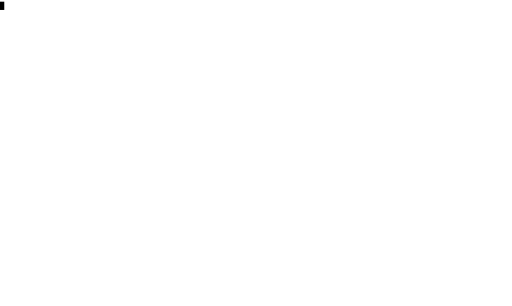
t = 0.00 s
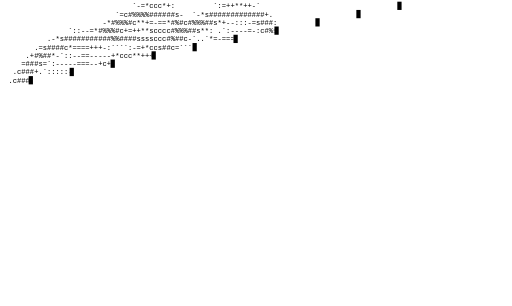
t = 0.78 s
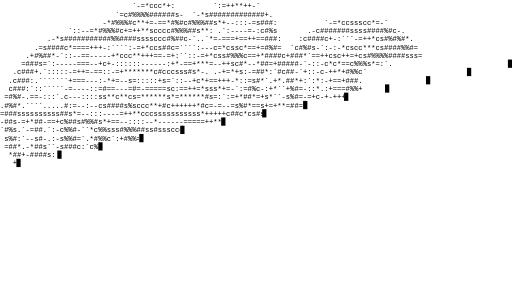
t = 1.55 s
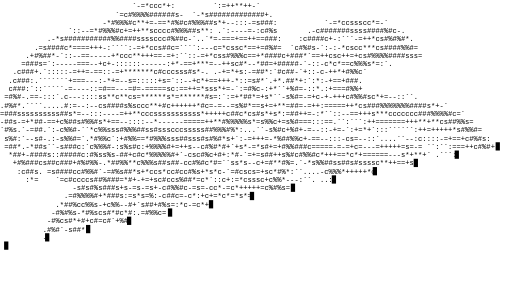
t = 2.33 s
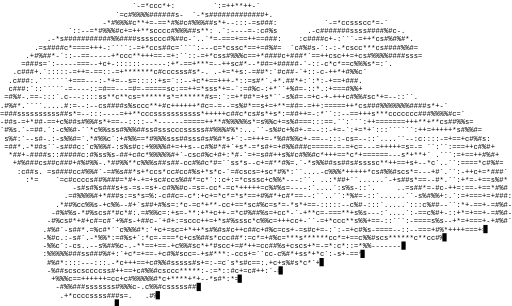
t = 3.10 s
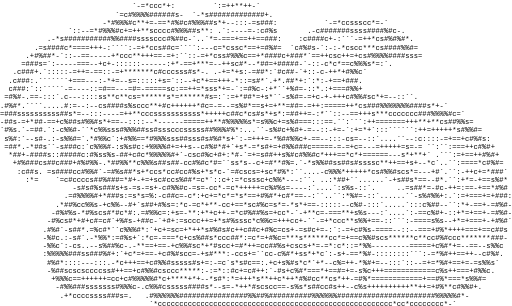
t = 3.88 s

The animated SVG that drew these frames (rendered in a browser with its animation timeline set to each time). Animation: 148 SMIL elements (animate=74,set=74); one cycle of 3.88 s.

<?xml version='1.0' encoding='utf-8'?>
<svg xmlns="http://www.w3.org/2000/svg" viewBox="0 0 928.8000000000001 555.0" width="100%" height="100%">
<defs><clipPath id="clip-high-detail-0"><rect x="0" y="3.0" width="0" height="15"><animate attributeName="width" to="928.8000000000001" dur="1.0s" begin="0.0s" fill="freeze" from="0" /></rect></clipPath><clipPath id="clip-high-detail-1"><rect x="0" y="18.0" width="0" height="15"><animate attributeName="width" to="928.8000000000001" dur="1.0s" begin="0.08s" fill="freeze" from="0" /></rect></clipPath><clipPath id="clip-high-detail-2"><rect x="0" y="33.0" width="0" height="15"><animate attributeName="width" to="928.8000000000001" dur="1.0s" begin="0.16s" fill="freeze" from="0" /></rect></clipPath><clipPath id="clip-high-detail-3"><rect x="0" y="48.0" width="0" height="15"><animate attributeName="width" to="928.8000000000001" dur="1.0s" begin="0.24s" fill="freeze" from="0" /></rect></clipPath><clipPath id="clip-high-detail-4"><rect x="0" y="63.0" width="0" height="15"><animate attributeName="width" to="928.8000000000001" dur="1.0s" begin="0.32s" fill="freeze" from="0" /></rect></clipPath><clipPath id="clip-high-detail-5"><rect x="0" y="78.0" width="0" height="15"><animate attributeName="width" to="928.8000000000001" dur="1.0s" begin="0.4s" fill="freeze" from="0" /></rect></clipPath><clipPath id="clip-high-detail-6"><rect x="0" y="93.0" width="0" height="15"><animate attributeName="width" to="928.8000000000001" dur="1.0s" begin="0.48s" fill="freeze" from="0" /></rect></clipPath><clipPath id="clip-high-detail-7"><rect x="0" y="108.0" width="0" height="15"><animate attributeName="width" to="928.8000000000001" dur="1.0s" begin="0.56s" fill="freeze" from="0" /></rect></clipPath><clipPath id="clip-high-detail-8"><rect x="0" y="123.0" width="0" height="15"><animate attributeName="width" to="928.8000000000001" dur="1.0s" begin="0.64s" fill="freeze" from="0" /></rect></clipPath><clipPath id="clip-high-detail-9"><rect x="0" y="138.0" width="0" height="15"><animate attributeName="width" to="928.8000000000001" dur="1.0s" begin="0.72s" fill="freeze" from="0" /></rect></clipPath><clipPath id="clip-high-detail-10"><rect x="0" y="153.0" width="0" height="15"><animate attributeName="width" to="928.8000000000001" dur="1.0s" begin="0.8s" fill="freeze" from="0" /></rect></clipPath><clipPath id="clip-high-detail-11"><rect x="0" y="168.0" width="0" height="15"><animate attributeName="width" to="928.8000000000001" dur="1.0s" begin="0.88s" fill="freeze" from="0" /></rect></clipPath><clipPath id="clip-high-detail-12"><rect x="0" y="183.0" width="0" height="15"><animate attributeName="width" to="928.8000000000001" dur="1.0s" begin="0.96s" fill="freeze" from="0" /></rect></clipPath><clipPath id="clip-high-detail-13"><rect x="0" y="198.0" width="0" height="15"><animate attributeName="width" to="928.8000000000001" dur="1.0s" begin="1.04s" fill="freeze" from="0" /></rect></clipPath><clipPath id="clip-high-detail-14"><rect x="0" y="213.0" width="0" height="15"><animate attributeName="width" to="928.8000000000001" dur="1.0s" begin="1.12s" fill="freeze" from="0" /></rect></clipPath><clipPath id="clip-high-detail-15"><rect x="0" y="228.0" width="0" height="15"><animate attributeName="width" to="928.8000000000001" dur="1.0s" begin="1.2s" fill="freeze" from="0" /></rect></clipPath><clipPath id="clip-high-detail-16"><rect x="0" y="243.0" width="0" height="15"><animate attributeName="width" to="928.8000000000001" dur="1.0s" begin="1.28s" fill="freeze" from="0" /></rect></clipPath><clipPath id="clip-high-detail-17"><rect x="0" y="258.0" width="0" height="15"><animate attributeName="width" to="928.8000000000001" dur="1.0s" begin="1.36s" fill="freeze" from="0" /></rect></clipPath><clipPath id="clip-high-detail-18"><rect x="0" y="273.0" width="0" height="15"><animate attributeName="width" to="928.8000000000001" dur="1.0s" begin="1.44s" fill="freeze" from="0" /></rect></clipPath><clipPath id="clip-high-detail-19"><rect x="0" y="288.0" width="0" height="15"><animate attributeName="width" to="928.8000000000001" dur="1.0s" begin="1.52s" fill="freeze" from="0" /></rect></clipPath><clipPath id="clip-high-detail-20"><rect x="0" y="303.0" width="0" height="15"><animate attributeName="width" to="928.8000000000001" dur="1.0s" begin="1.6s" fill="freeze" from="0" /></rect></clipPath><clipPath id="clip-high-detail-21"><rect x="0" y="318.0" width="0" height="15"><animate attributeName="width" to="928.8000000000001" dur="1.0s" begin="1.68s" fill="freeze" from="0" /></rect></clipPath><clipPath id="clip-high-detail-22"><rect x="0" y="333.0" width="0" height="15"><animate attributeName="width" to="928.8000000000001" dur="1.0s" begin="1.76s" fill="freeze" from="0" /></rect></clipPath><clipPath id="clip-high-detail-23"><rect x="0" y="348.0" width="0" height="15"><animate attributeName="width" to="928.8000000000001" dur="1.0s" begin="1.84s" fill="freeze" from="0" /></rect></clipPath><clipPath id="clip-high-detail-24"><rect x="0" y="363.0" width="0" height="15"><animate attributeName="width" to="928.8000000000001" dur="1.0s" begin="1.92s" fill="freeze" from="0" /></rect></clipPath><clipPath id="clip-high-detail-25"><rect x="0" y="378.0" width="0" height="15"><animate attributeName="width" to="928.8000000000001" dur="1.0s" begin="2.0s" fill="freeze" from="0" /></rect></clipPath><clipPath id="clip-high-detail-26"><rect x="0" y="393.0" width="0" height="15"><animate attributeName="width" to="928.8000000000001" dur="1.0s" begin="2.08s" fill="freeze" from="0" /></rect></clipPath><clipPath id="clip-high-detail-27"><rect x="0" y="408.0" width="0" height="15"><animate attributeName="width" to="928.8000000000001" dur="1.0s" begin="2.16s" fill="freeze" from="0" /></rect></clipPath><clipPath id="clip-high-detail-28"><rect x="0" y="423.0" width="0" height="15"><animate attributeName="width" to="928.8000000000001" dur="1.0s" begin="2.24s" fill="freeze" from="0" /></rect></clipPath><clipPath id="clip-high-detail-29"><rect x="0" y="438.0" width="0" height="15"><animate attributeName="width" to="928.8000000000001" dur="1.0s" begin="2.32s" fill="freeze" from="0" /></rect></clipPath><clipPath id="clip-high-detail-30"><rect x="0" y="453.0" width="0" height="15"><animate attributeName="width" to="928.8000000000001" dur="1.0s" begin="2.4s" fill="freeze" from="0" /></rect></clipPath><clipPath id="clip-high-detail-31"><rect x="0" y="468.0" width="0" height="15"><animate attributeName="width" to="928.8000000000001" dur="1.0s" begin="2.48s" fill="freeze" from="0" /></rect></clipPath><clipPath id="clip-high-detail-32"><rect x="0" y="483.0" width="0" height="15"><animate attributeName="width" to="928.8000000000001" dur="1.0s" begin="2.56s" fill="freeze" from="0" /></rect></clipPath><clipPath id="clip-high-detail-33"><rect x="0" y="498.0" width="0" height="15"><animate attributeName="width" to="928.8000000000001" dur="1.0s" begin="2.64s" fill="freeze" from="0" /></rect></clipPath><clipPath id="clip-high-detail-34"><rect x="0" y="513.0" width="0" height="15"><animate attributeName="width" to="928.8000000000001" dur="1.0s" begin="2.72s" fill="freeze" from="0" /></rect></clipPath><clipPath id="clip-high-detail-35"><rect x="0" y="528.0" width="0" height="15"><animate attributeName="width" to="928.8000000000001" dur="1.0s" begin="2.8000000000000003s" fill="freeze" from="0" /></rect></clipPath><clipPath id="clip-high-detail-36"><rect x="0" y="543.0" width="0" height="15"><animate attributeName="width" to="928.8000000000001" dur="1.0s" begin="2.88s" fill="freeze" from="0" /></rect></clipPath></defs><rect width="100%" height="100%" fill="#FFFFFF" />
<g font-family="monospace" font-size="12.9px" fill="#000000">
<text x="0" y="15.0" clip-path="url(#clip-high-detail-0)">                               `-=*ccc*+:         `:=++**++-`                                                           </text>
<text x="0" y="30.0" clip-path="url(#clip-high-detail-1)">                           `=c#%%%%######s-  `-*s#############+.                                                        </text>
<text x="0" y="45.0" clip-path="url(#clip-high-detail-2)">                        -*#%%%#c**+=-==*#%#c#%%%##s*+--:::-=s###:           `-=*ccssscc*=-`                             </text>
<text x="0" y="60.0" clip-path="url(#clip-high-detail-3)">                `::--=*#%%%#c+=++**scccc#%%%##s**: .`:----=-:c#%s       .-c#######ssss####%#c-.                         </text>
<text x="0" y="75.0" clip-path="url(#clip-high-detail-4)">           .-*s###########%%####ssssccc#%##c-`..`*=-===+==++==###:    :c####c+-:```-=++*cs#%#%#*.                       </text>
<text x="0" y="90.0" clip-path="url(#clip-high-detail-5)">        .=s####c*====+++-:````:-=+*ccs##c=````:---c=*cssc*==+=#%#=  `c#%#s-`:-:-*cscc***cs####%%#=                      </text>
<text x="0" y="105.0" clip-path="url(#clip-high-detail-6)">      .+#%##*-`::--==-----+*ccc**+++==-=+:``::-=+*css#%%%c==+*####c+###*`==++csc++=+cs#%%%%####sss=                     </text>
<text x="0" y="120.0" clip-path="url(#clip-high-detail-7)">     =###s=`:-----===--+c+-::::::------:+*-==+***=--++sc#*--*##=+#####-`-::-c*c*==c%%%s*=:`.                            </text>
<text x="0" y="135.0" clip-path="url(#clip-high-detail-8)">   .c###+.`:::::-=++=-==::-=+*******c#cccsss#s*-. .-+=*+s:-=##*:`#c##-`+::-c-++*+#%%c`                                  </text>
<text x="0" y="150.0" clip-path="url(#clip-high-detail-9)">  .c###:.```````+===---:-*+=--s=:::::+s=`::--+c*+==+++-*::=s#*`.+*.##*+:`:*:-+==+###.                                   </text>
<text x="0" y="165.0" clip-path="url(#clip-high-detail-10)">  c###:`::`````-=----::=#==---=#=-=====sc:==++=*sss*+=-`:=#%c-:+*``+%#=-::*.:+===#%%+                                   </text>
<text x="0" y="180.0" clip-path="url(#clip-high-detail-11)"> =#%#-.==-:::`.c---::::ss**c**cs=******s*=******#s=:`:=+*##*=+s*``-s%#=-=+c-+-+++c#%%#sc*+=--::``.                      </text>
<text x="0" y="195.0" clip-path="url(#clip-high-detail-12)">.#%#*.````.....#:=--:--cs####s%sccc**+#c++++++*#c=-=--=s%#*==s+=+**=##=-=++:=====++*cs###%%%%%%%####s*+-`               </text>
<text x="0" y="210.0" clip-path="url(#clip-high-detail-13)">=###ssssssssss##s*=--:::----=++**cccsssssssssss*+++++c##c*cs#s*+s*:=##++=-:*``::--==+++s***ccccccc###%%%%#c=`           </text>
<text x="0" y="225.0" clip-path="url(#clip-high-detail-14)">-##s-=+*##-==+c%##s#%%#s*+==--::::--*------=====++**#%%%%%s*=s%%c+=s%#===:::==.``:```:++=======+++**+**cs##%%s=         </text>
<text x="0" y="240.0" clip-path="url(#clip-high-detail-15)">`#%s.`-=##.`:-c%%#-``*c%%sss#%%%##ss#ssscccsssss##%%%#%*:...``-s%#c+%#+-=--::-+=-`:+=*+`:::``````:++=+++++*s#%%#=       </text>
<text x="0" y="255.0" clip-path="url(#clip-high-detail-16)"> s%#:`--s#-.:-s%%#=`.*#%%c`:+#%%==*#%%%sss##sss#s#%#*s+`:-=+++=-*%##%%c+-==--:::-cs=--::`....``--:c::::-=+==+c#%#s:     </text>
<text x="0" y="270.0" clip-path="url(#clip-high-detail-17)"> =##*.-*##s``-s###c:`c%%%#-:s%s#c:+%%%%#+=++s--c#%#*#+`+s*-=*s#+=+#%%###c=====-=-=+c=---=+++++=s=-= ``:``:===++c#%#+    </text>
<text x="0" y="285.0" clip-path="url(#clip-high-detail-18)">  *##+-####s::#####c:#%ss%s-##+c#c*%%%%%#+`-csc#%c+#+:*#-`=+=s##++s%#c#%%#c*+++==*c*+======---s*+**+` .```:=+==++#%#+   </text>
<text x="0" y="300.0" clip-path="url(#clip-high-detail-19)">   +#%###cs##c###+#%#%%-.*##%%**c%%%s##s##-cc#%#c*#=``ss*s--c+=#**#%=.`-*s%%##ss##s#ssssc**++==+s+--*c`..``:====*c#%#=  </text>
<text x="0" y="315.0" clip-path="url(#clip-high-detail-20)">    :c##s. =s####cc#%%#`-=#%s##*s+*ccs*cc#cc#%s+*s*c-`=#cscs=+sc*#%*:``....-c%%%*+++++*cs#%%#scs*=---+#`.``:-++c+=*###` </text>
<text x="0" y="330.0" clip-path="url(#clip-high-detail-21)">      :*=    `=c#ccccs##%###=*#+-+=+sc#ccs%##*=c*`::c+:=*csssc+c%%*---:``. ..:*##+``......`-+s##s*==--#*.``:+*=-+==s%#* </text>
<text x="0" y="345.0" clip-path="url(#clip-high-detail-22)">                 -s#s#%s###s+s-=s-=s+-c#%%#c-=s=-cc*-=c*+++++=c%#%s=----:`....`:s%s-::`.     ..=s##*=-#c-++=:==-+==*#%# </text>
<text x="0" y="360.0" clip-path="url(#clip-high-detail-23)">               .=#%%%%#+*###s:=s*s=%:-c##c=-c*:+c+=*c*=*s*==+#%#*+c#*==--:``..``:*%#=-::`......``-s%#%%+:.`:=+===+=+###:</text>
<text x="0" y="375.0" clip-path="url(#clip-high-detail-24)">             .*##%cc%%s-+c%%--#+`s##+#%s=:*c-=c*+**-cc+==*sc#%c=s*=-*s*+==-:::::--c%#-:::`.....`:::c%##--``:*+-==+-=#%#-</text>
<text x="0" y="390.0" clip-path="url(#clip-high-detail-25)">            -#%#%s-*#%scs#*#c*#:.=#%%c=:+s=-**:+*+c++-=*c#%##%s=+cc*-`-+**c=-===**+s%s---:`....`:-==c%#+-::+*=+==+-=#%#-</text>
<text x="0" y="405.0" clip-path="url(#clip-high-detail-26)">           -#%cs#*+#+c#=c#`+%#s-+##c-`+#+:=sccc++=+*s#%sssc*c%%c=+++cc+-``-=+*ccc**s%%+==-::```:-====s%s--+*=+===+-+#%#`</text>
<text x="0" y="420.0" clip-path="url(#clip-high-detail-27)">          .#%#`-s##*.=%c#*``c%%%#*:`+c+=sc=+*++*s#%#s#c++c##c+#%c=cs+-=s#c+=-:`:-=+c#%s-====--::--===+#%*++++===+==c##s </text>
<text x="0" y="435.0" clip-path="url(#clip-high-detail-28)">          -%#c.:-s#`.-*%%*:=#%s+`:*c=-===*c+cs%##s*ccc##*:=c*=+#%c=***s******cc*=+==c%%#scs******c**cc#%#ccc*******###- </text>
<text x="0" y="450.0" clip-path="url(#clip-high-detail-29)">          -%%c`:-cs..--s%##%c-.-**==+==-+c%%#sc*+*#scc+=#*++=cc##%s+cscs+*=-=*:c*::=*%%---------=====+c%#*+=--==--s%%c  </text>
<text x="0" y="465.0" clip-path="url(#clip-high-detail-30)">          :%%%%%###ss###%#+:`+c*=+==-+c#%#scc=-+s#***:-ccs+=``cc-c%#*+ss*+*c`:-s+-==*%#-::::::::```:-=*%#++==++--c#%#.  </text>
<text x="0" y="480.0" clip-path="url(#clip-high-detail-31)">           #%#*::::---:::.-*c+++==+c#%%#sssss#s+=:-=c`s*s#c==:.+c+s%#s*c*`+*--c%=++-*%#+=--:::`::--=+=*%#+==+=-=s%%s`   </text>
<text x="0" y="495.0" clip-path="url(#clip-high-detail-32)">           -%##scscsccccss#++==+c#%%#csccc*****:-:=*::#c+=c#++:`-#s+c%#*===*+==#=+=-s%c+++============c%s++===+#%%c.    </text>
<text x="0" y="510.0" clip-path="url(#clip-high-detail-33)">            +%%%c==++++++=cc+c#%%%%%#*c+****+*+--*s#*:*=+++*s**++c*++*#%#cc**cs*++-=#%*============+==#%*===*s%%#=      </text>
<text x="0" y="525.0" clip-path="url(#clip-high-detail-34)">             -#%%###sssssss#%%%c-.c%%#csssss####s*--s=-*++*#scscc==-s%s*s##cc#s++--c%s++++++++++**++=+#%**c#%%#+.       </text>
<text x="0" y="540.0" clip-path="url(#clip-high-detail-35)">              .+*ccccssss###s=.   .#%%%%%%################%%##%##########%%%%%%#######################%%%%%#*-          </text>
<text x="0" y="555.0" clip-path="url(#clip-high-detail-36)">                                   `*ccccccccccccccccccccccccccccccccccccccccccccccccccccccc*cc*cccccccc*-`             </text>
<rect x="0" y="3.0" width="7.74" height="15.0" fill="#000000" opacity="0"><set attributeName="opacity" to="1" begin="0.0s" /><animate attributeName="x" to="928.8000000000001" dur="1.0s" begin="0.0s" fill="freeze" from="0" /><set attributeName="opacity" to="0" begin="1.0s" fill="freeze" /></rect><rect x="0" y="18.0" width="7.74" height="15.0" fill="#000000" opacity="0"><set attributeName="opacity" to="1" begin="0.08s" /><animate attributeName="x" to="928.8000000000001" dur="1.0s" begin="0.08s" fill="freeze" from="0" /><set attributeName="opacity" to="0" begin="1.08s" fill="freeze" /></rect><rect x="0" y="33.0" width="7.74" height="15.0" fill="#000000" opacity="0"><set attributeName="opacity" to="1" begin="0.16s" /><animate attributeName="x" to="928.8000000000001" dur="1.0s" begin="0.16s" fill="freeze" from="0" /><set attributeName="opacity" to="0" begin="1.16s" fill="freeze" /></rect><rect x="0" y="48.0" width="7.74" height="15.0" fill="#000000" opacity="0"><set attributeName="opacity" to="1" begin="0.24s" /><animate attributeName="x" to="928.8000000000001" dur="1.0s" begin="0.24s" fill="freeze" from="0" /><set attributeName="opacity" to="0" begin="1.24s" fill="freeze" /></rect><rect x="0" y="63.0" width="7.74" height="15.0" fill="#000000" opacity="0"><set attributeName="opacity" to="1" begin="0.32s" /><animate attributeName="x" to="928.8000000000001" dur="1.0s" begin="0.32s" fill="freeze" from="0" /><set attributeName="opacity" to="0" begin="1.32s" fill="freeze" /></rect><rect x="0" y="78.0" width="7.74" height="15.0" fill="#000000" opacity="0"><set attributeName="opacity" to="1" begin="0.4s" /><animate attributeName="x" to="928.8000000000001" dur="1.0s" begin="0.4s" fill="freeze" from="0" /><set attributeName="opacity" to="0" begin="1.4s" fill="freeze" /></rect><rect x="0" y="93.0" width="7.74" height="15.0" fill="#000000" opacity="0"><set attributeName="opacity" to="1" begin="0.48s" /><animate attributeName="x" to="928.8000000000001" dur="1.0s" begin="0.48s" fill="freeze" from="0" /><set attributeName="opacity" to="0" begin="1.48s" fill="freeze" /></rect><rect x="0" y="108.0" width="7.74" height="15.0" fill="#000000" opacity="0"><set attributeName="opacity" to="1" begin="0.56s" /><animate attributeName="x" to="928.8000000000001" dur="1.0s" begin="0.56s" fill="freeze" from="0" /><set attributeName="opacity" to="0" begin="1.56s" fill="freeze" /></rect><rect x="0" y="123.0" width="7.74" height="15.0" fill="#000000" opacity="0"><set attributeName="opacity" to="1" begin="0.64s" /><animate attributeName="x" to="928.8000000000001" dur="1.0s" begin="0.64s" fill="freeze" from="0" /><set attributeName="opacity" to="0" begin="1.6400000000000001s" fill="freeze" /></rect><rect x="0" y="138.0" width="7.74" height="15.0" fill="#000000" opacity="0"><set attributeName="opacity" to="1" begin="0.72s" /><animate attributeName="x" to="928.8000000000001" dur="1.0s" begin="0.72s" fill="freeze" from="0" /><set attributeName="opacity" to="0" begin="1.72s" fill="freeze" /></rect><rect x="0" y="153.0" width="7.74" height="15.0" fill="#000000" opacity="0"><set attributeName="opacity" to="1" begin="0.8s" /><animate attributeName="x" to="928.8000000000001" dur="1.0s" begin="0.8s" fill="freeze" from="0" /><set attributeName="opacity" to="0" begin="1.8s" fill="freeze" /></rect><rect x="0" y="168.0" width="7.74" height="15.0" fill="#000000" opacity="0"><set attributeName="opacity" to="1" begin="0.88s" /><animate attributeName="x" to="928.8000000000001" dur="1.0s" begin="0.88s" fill="freeze" from="0" /><set attributeName="opacity" to="0" begin="1.88s" fill="freeze" /></rect><rect x="0" y="183.0" width="7.74" height="15.0" fill="#000000" opacity="0"><set attributeName="opacity" to="1" begin="0.96s" /><animate attributeName="x" to="928.8000000000001" dur="1.0s" begin="0.96s" fill="freeze" from="0" /><set attributeName="opacity" to="0" begin="1.96s" fill="freeze" /></rect><rect x="0" y="198.0" width="7.74" height="15.0" fill="#000000" opacity="0"><set attributeName="opacity" to="1" begin="1.04s" /><animate attributeName="x" to="928.8000000000001" dur="1.0s" begin="1.04s" fill="freeze" from="0" /><set attributeName="opacity" to="0" begin="2.04s" fill="freeze" /></rect><rect x="0" y="213.0" width="7.74" height="15.0" fill="#000000" opacity="0"><set attributeName="opacity" to="1" begin="1.12s" /><animate attributeName="x" to="928.8000000000001" dur="1.0s" begin="1.12s" fill="freeze" from="0" /><set attributeName="opacity" to="0" begin="2.12s" fill="freeze" /></rect><rect x="0" y="228.0" width="7.74" height="15.0" fill="#000000" opacity="0"><set attributeName="opacity" to="1" begin="1.2s" /><animate attributeName="x" to="928.8000000000001" dur="1.0s" begin="1.2s" fill="freeze" from="0" /><set attributeName="opacity" to="0" begin="2.2s" fill="freeze" /></rect><rect x="0" y="243.0" width="7.74" height="15.0" fill="#000000" opacity="0"><set attributeName="opacity" to="1" begin="1.28s" /><animate attributeName="x" to="928.8000000000001" dur="1.0s" begin="1.28s" fill="freeze" from="0" /><set attributeName="opacity" to="0" begin="2.2800000000000002s" fill="freeze" /></rect><rect x="0" y="258.0" width="7.74" height="15.0" fill="#000000" opacity="0"><set attributeName="opacity" to="1" begin="1.36s" /><animate attributeName="x" to="928.8000000000001" dur="1.0s" begin="1.36s" fill="freeze" from="0" /><set attributeName="opacity" to="0" begin="2.3600000000000003s" fill="freeze" /></rect><rect x="0" y="273.0" width="7.74" height="15.0" fill="#000000" opacity="0"><set attributeName="opacity" to="1" begin="1.44s" /><animate attributeName="x" to="928.8000000000001" dur="1.0s" begin="1.44s" fill="freeze" from="0" /><set attributeName="opacity" to="0" begin="2.44s" fill="freeze" /></rect><rect x="0" y="288.0" width="7.74" height="15.0" fill="#000000" opacity="0"><set attributeName="opacity" to="1" begin="1.52s" /><animate attributeName="x" to="928.8000000000001" dur="1.0s" begin="1.52s" fill="freeze" from="0" /><set attributeName="opacity" to="0" begin="2.52s" fill="freeze" /></rect><rect x="0" y="303.0" width="7.74" height="15.0" fill="#000000" opacity="0"><set attributeName="opacity" to="1" begin="1.6s" /><animate attributeName="x" to="928.8000000000001" dur="1.0s" begin="1.6s" fill="freeze" from="0" /><set attributeName="opacity" to="0" begin="2.6s" fill="freeze" /></rect><rect x="0" y="318.0" width="7.74" height="15.0" fill="#000000" opacity="0"><set attributeName="opacity" to="1" begin="1.68s" /><animate attributeName="x" to="928.8000000000001" dur="1.0s" begin="1.68s" fill="freeze" from="0" /><set attributeName="opacity" to="0" begin="2.6799999999999997s" fill="freeze" /></rect><rect x="0" y="333.0" width="7.74" height="15.0" fill="#000000" opacity="0"><set attributeName="opacity" to="1" begin="1.76s" /><animate attributeName="x" to="928.8000000000001" dur="1.0s" begin="1.76s" fill="freeze" from="0" /><set attributeName="opacity" to="0" begin="2.76s" fill="freeze" /></rect><rect x="0" y="348.0" width="7.74" height="15.0" fill="#000000" opacity="0"><set attributeName="opacity" to="1" begin="1.84s" /><animate attributeName="x" to="928.8000000000001" dur="1.0s" begin="1.84s" fill="freeze" from="0" /><set attributeName="opacity" to="0" begin="2.84s" fill="freeze" /></rect><rect x="0" y="363.0" width="7.74" height="15.0" fill="#000000" opacity="0"><set attributeName="opacity" to="1" begin="1.92s" /><animate attributeName="x" to="928.8000000000001" dur="1.0s" begin="1.92s" fill="freeze" from="0" /><set attributeName="opacity" to="0" begin="2.92s" fill="freeze" /></rect><rect x="0" y="378.0" width="7.74" height="15.0" fill="#000000" opacity="0"><set attributeName="opacity" to="1" begin="2.0s" /><animate attributeName="x" to="928.8000000000001" dur="1.0s" begin="2.0s" fill="freeze" from="0" /><set attributeName="opacity" to="0" begin="3.0s" fill="freeze" /></rect><rect x="0" y="393.0" width="7.74" height="15.0" fill="#000000" opacity="0"><set attributeName="opacity" to="1" begin="2.08s" /><animate attributeName="x" to="928.8000000000001" dur="1.0s" begin="2.08s" fill="freeze" from="0" /><set attributeName="opacity" to="0" begin="3.08s" fill="freeze" /></rect><rect x="0" y="408.0" width="7.74" height="15.0" fill="#000000" opacity="0"><set attributeName="opacity" to="1" begin="2.16s" /><animate attributeName="x" to="928.8000000000001" dur="1.0s" begin="2.16s" fill="freeze" from="0" /><set attributeName="opacity" to="0" begin="3.16s" fill="freeze" /></rect><rect x="0" y="423.0" width="7.74" height="15.0" fill="#000000" opacity="0"><set attributeName="opacity" to="1" begin="2.24s" /><animate attributeName="x" to="928.8000000000001" dur="1.0s" begin="2.24s" fill="freeze" from="0" /><set attributeName="opacity" to="0" begin="3.24s" fill="freeze" /></rect><rect x="0" y="438.0" width="7.74" height="15.0" fill="#000000" opacity="0"><set attributeName="opacity" to="1" begin="2.32s" /><animate attributeName="x" to="928.8000000000001" dur="1.0s" begin="2.32s" fill="freeze" from="0" /><set attributeName="opacity" to="0" begin="3.32s" fill="freeze" /></rect><rect x="0" y="453.0" width="7.74" height="15.0" fill="#000000" opacity="0"><set attributeName="opacity" to="1" begin="2.4s" /><animate attributeName="x" to="928.8000000000001" dur="1.0s" begin="2.4s" fill="freeze" from="0" /><set attributeName="opacity" to="0" begin="3.4s" fill="freeze" /></rect><rect x="0" y="468.0" width="7.74" height="15.0" fill="#000000" opacity="0"><set attributeName="opacity" to="1" begin="2.48s" /><animate attributeName="x" to="928.8000000000001" dur="1.0s" begin="2.48s" fill="freeze" from="0" /><set attributeName="opacity" to="0" begin="3.48s" fill="freeze" /></rect><rect x="0" y="483.0" width="7.74" height="15.0" fill="#000000" opacity="0"><set attributeName="opacity" to="1" begin="2.56s" /><animate attributeName="x" to="928.8000000000001" dur="1.0s" begin="2.56s" fill="freeze" from="0" /><set attributeName="opacity" to="0" begin="3.56s" fill="freeze" /></rect><rect x="0" y="498.0" width="7.74" height="15.0" fill="#000000" opacity="0"><set attributeName="opacity" to="1" begin="2.64s" /><animate attributeName="x" to="928.8000000000001" dur="1.0s" begin="2.64s" fill="freeze" from="0" /><set attributeName="opacity" to="0" begin="3.64s" fill="freeze" /></rect><rect x="0" y="513.0" width="7.74" height="15.0" fill="#000000" opacity="0"><set attributeName="opacity" to="1" begin="2.72s" /><animate attributeName="x" to="928.8000000000001" dur="1.0s" begin="2.72s" fill="freeze" from="0" /><set attributeName="opacity" to="0" begin="3.72s" fill="freeze" /></rect><rect x="0" y="528.0" width="7.74" height="15.0" fill="#000000" opacity="0"><set attributeName="opacity" to="1" begin="2.8000000000000003s" /><animate attributeName="x" to="928.8000000000001" dur="1.0s" begin="2.8000000000000003s" fill="freeze" from="0" /><set attributeName="opacity" to="0" begin="3.8000000000000003s" fill="freeze" /></rect><rect x="0" y="543.0" width="7.74" height="15.0" fill="#000000" opacity="0"><set attributeName="opacity" to="1" begin="2.88s" /><animate attributeName="x" to="928.8000000000001" dur="1.0s" begin="2.88s" fill="freeze" from="0" /><set attributeName="opacity" to="0" begin="3.88s" fill="freeze" /></rect></g>
</svg>
